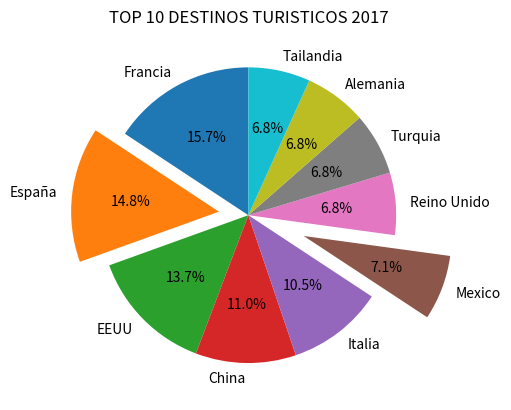

The script that saved this image:

import matplotlib.pyplot as plt
turistas=[86.9,81.8,75.9,60.7,58.2,39.3,37.7,37.6,37.5,37.4]
paises=[ 'Francia','España','EEUU','China','Italia','Mexico','Reino Unido','Turquia','Alemania','Tailandia']
explode=[0,0.2,0,0,0,0.4,0,0,0,0]
plt.pie(turistas, labels=paises,explode=explode,autopct='%1.1f%%',shadow=False ,radius=1,startangle=90)
plt.title('TOP 10 DESTINOS TURISTICOS 2017')

plt.show()